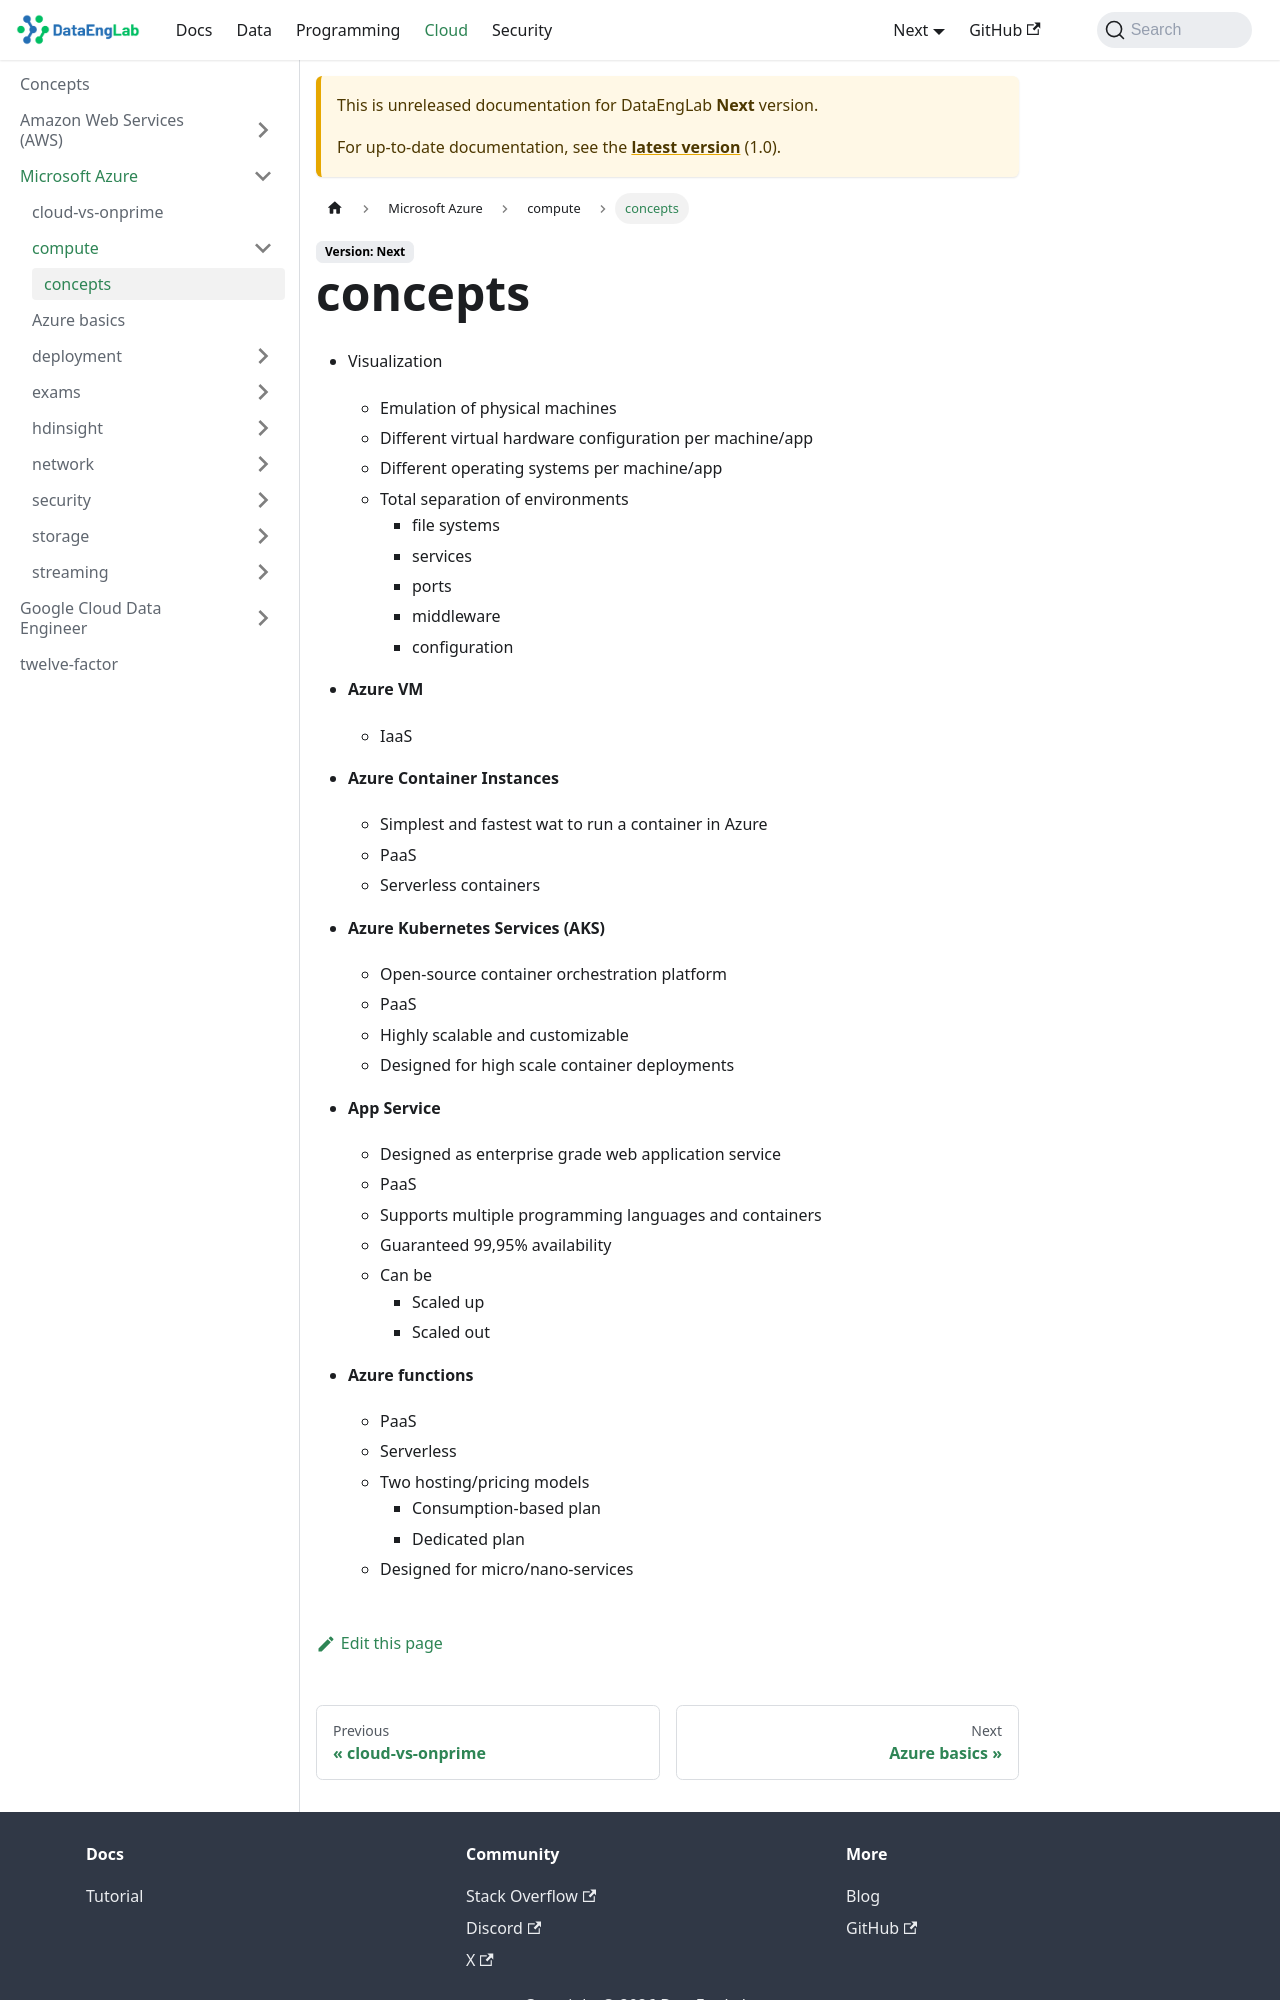

repository: Massipssa/Docs · page: docs/next/cloud/azure/compute/concepts/index.html · generator: mkdocs

- Visualization
    - Emulation of physical machines
    - Different virtual hardware configuration per machine/app
    - Different operating systems per machine/app
    - Total separation of environments
        - file systems
        - services
        - ports
        - middleware
        - configuration
        
- **Azure VM**
    - IaaS
    
- **Azure Container Instances**
    - Simplest and fastest wat to run a container in Azure
    - PaaS
    - Serverless containers
    
- **Azure Kubernetes Services (AKS)**
    - Open-source container orchestration platform
    - PaaS
    - Highly scalable and customizable
    - Designed for high scale container deployments
    
- **App Service**
    - Designed as enterprise grade web application service
    - PaaS
    - Supports multiple programming languages and containers
    - Guaranteed 99,95% availability
    - Can be
        - Scaled up
        - Scaled out
